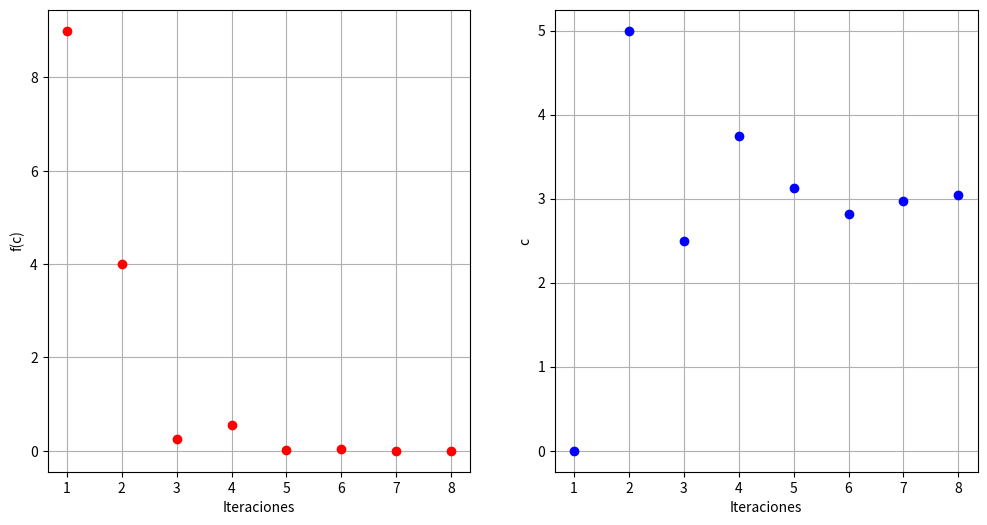

This figure's Python source:
# Metodo de biseccion para encontrar el punto que optimiza a la funcion en un intervalo dado 
# A través del método de bisección con una funcion derivable en el intervalo.
# 

import matplotlib.pyplot as plt
import sympy
import numpy as np


def biseccion(f:str, a:float, b:float, epsilon:float, n:int) -> list:
    """
    Metodo de biseccion para encontrar raices de una funcion
    :param f: funcion a evaluar
    :param a: limite inferior
    :param b: limite superior
    :param epsilon: tolerancia
    :param n: numero maximo de iteraciones
    :return: lista de arrays con el registro de iteraciones [n-iteración, a_n, b_n, c_n, f(c_n)]
    """
    registro = []
    x = sympy.Symbol('x')
    f = sympy.sympify(f)
    d1f = sympy.diff(f, x)
    d1f= sympy.lambdify(x, d1f)
    f = sympy.lambdify(x, f)
    if d1f(a) * d1f(b) > 0:
        return "No hay raiz en el intervalo"
    i = 1
    while i <= n: #condición sobre numero máximo de iteraciones
        registro.append([i, a, b, (a + b) / 2, f((a + b) / 2),d1f((a + b) / 2)]) #registro de iteraciones
        c = (a + b) / 2
        if f(c) == 0 or (b - a) / 2 < epsilon: #prueba de convergencia
            return registro
        i += 1
        if d1f(c) * d1f(a) > 0: #Elección del intervalo para siguiente iteración
            a = c
        else:
            b = c
    return registro


f= '(x-3)**2'
a = -10
b = 10
epsilon = 0.1
n = 100
registro=biseccion(f, a, b, epsilon, n)
if registro == "No hay raiz en el intervalo":
    print("No hay raiz en el intervalo")
    exit()
for i in registro:
    print("iteracion ", i[0], " a: ", i[1], " b: ", i[2], " c: ", i[3], " f(c): ", i[4], " f'(c): ", i[5])
#imprimir función
# x = sympy.Symbol('x')
# f = sympy.sympify(f)
# f = sympy.lambdify(x, f)
# x = np.linspace(a, b, 100)
# y = f(x)
# plt.plot(x, y)
# plt.grid()
# plt.show()


fig, (ax1, ax2) = plt.subplots(1, 2, figsize=(12, 6))

# Grafica de la convergencia de la raiz de la derivada
for element in registro:
    ax1.plot(element[0], element[4], 'ro', label="f'(c)")
ax1.set_xlabel('Iteraciones')
ax1.set_ylabel('f(c)')
ax1.grid()
# ax1.legend()

# Grafica de la convergencia del valor del punto medio
for element in registro:
    ax2.plot(element[0], element[3], 'bo', label='c')
ax2.set_xlabel('Iteraciones')
ax2.set_ylabel('c')
ax2.grid()
# ax2.legend()
plt.show()
